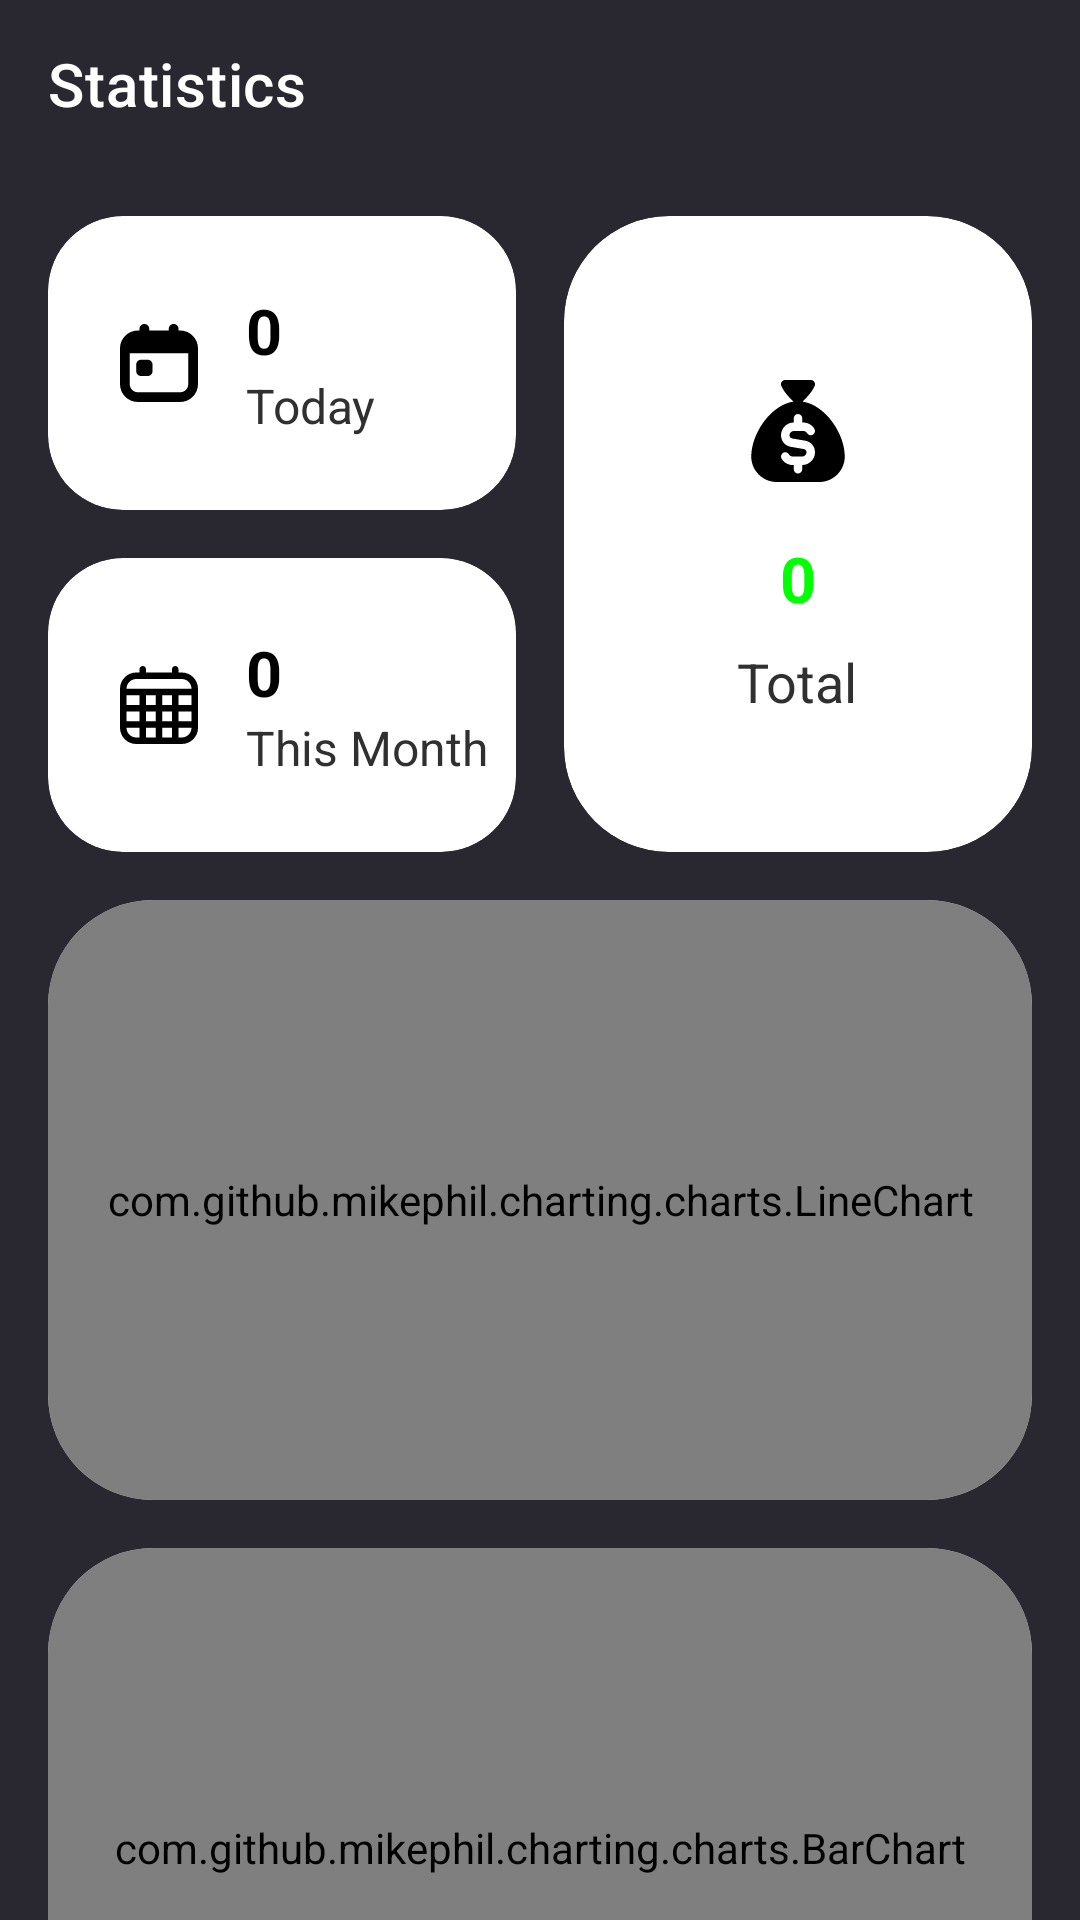

Android layout source for this screen:
<!-- AndroidManifest.xml: application theme Theme.PriceFall -->
<!-- res/layout/fragment_seller_statistics.xml -->
<?xml version="1.0" encoding="utf-8"?>
<androidx.core.widget.NestedScrollView xmlns:android="http://schemas.android.com/apk/res/android"
    xmlns:app="http://schemas.android.com/apk/res-auto"
    xmlns:tools="http://schemas.android.com/tools"
    android:id="@+id/scroll"
    android:layout_width="match_parent"
    android:layout_height="match_parent"
    android:animateLayoutChanges="true"
    android:background="@color/colorBackground"
    android:clickable="true"
    android:focusable="true"
    tools:context=".ui.fragments.seller.sales.SellerStatisticsFragment">

    <androidx.constraintlayout.widget.ConstraintLayout
        android:layout_width="match_parent"
        android:layout_height="wrap_content"
        android:paddingBottom="120dp">

        <androidx.appcompat.widget.Toolbar
            android:id="@+id/toolbar"
            app:layout_constraintTop_toTopOf="parent"
            android:layout_width="match_parent"
            android:layout_height="wrap_content"
            app:title="Statistics"
            app:titleTextColor="@color/white"/>


        <View
            android:id="@+id/center_view"
            android:layout_width="16dp"
            android:layout_height="16dp"
            app:layout_constraintEnd_toEndOf="parent"
            app:layout_constraintStart_toStartOf="parent"
            app:layout_constraintTop_toTopOf="parent" />

        <com.google.android.material.card.MaterialCardView
            android:id="@+id/total_money_card"
            android:layout_width="0dp"
            android:layout_height="0dp"
            android:layout_marginTop="16dp"
            android:layout_marginEnd="16dp"
            app:cardBackgroundColor="@color/white"
            app:cardCornerRadius="35dp"
            app:cardElevation="0dp"
            app:layout_constraintBottom_toBottomOf="@id/this_month_money_card"
            app:layout_constraintEnd_toEndOf="parent"
            app:layout_constraintStart_toEndOf="@id/center_view"
            app:layout_constraintTop_toBottomOf="@id/toolbar">

            <LinearLayout
                android:layout_width="match_parent"
                android:layout_height="wrap_content"
                android:layout_gravity="center"
                android:orientation="vertical"
                android:paddingHorizontal="16dp">

                <ImageView
                    android:layout_width="54dp"
                    android:layout_height="54dp"
                    android:layout_gravity="center"
                    android:background="@drawable/background_shimmer_circle"
                    android:backgroundTint="@color/white"
                    android:padding="10dp"
                    android:src="@drawable/ic_money" />

                <TextView
                    android:id="@+id/total_money_num"
                    android:layout_width="match_parent"
                    android:layout_height="wrap_content"
                    android:layout_gravity="center"
                    android:layout_marginTop="8dp"
                    android:autoSizeTextType="uniform"
                    android:gravity="center"
                    android:maxLines="1"
                    android:text="@string/zero"
                    android:textStyle="bold"
                    android:textColor="@color/colorPrimary"
                    android:textSize="21sp"
                    tools:text="$46,982" />

                <TextView
                    android:layout_width="wrap_content"
                    android:layout_height="wrap_content"
                    android:layout_gravity="center"
                    android:layout_marginTop="8dp"
                    android:text="@string/total"
                    android:textColor="@color/dark"
                    android:textSize="18sp" />

            </LinearLayout>

        </com.google.android.material.card.MaterialCardView>

        <com.google.android.material.card.MaterialCardView
            android:id="@+id/today_money_card"
            android:layout_width="0dp"
            android:layout_height="wrap_content"
            android:layout_marginStart="16dp"
            android:layout_marginTop="16dp"
            app:cardCornerRadius="25dp"
            app:cardElevation="0dp"
            app:contentPaddingBottom="24dp"
            app:contentPaddingTop="24dp"
            app:layout_constraintEnd_toStartOf="@id/center_view"
            app:layout_constraintStart_toStartOf="parent"
            app:layout_constraintTop_toBottomOf="@id/toolbar">

            <LinearLayout
                android:layout_width="match_parent"
                android:layout_height="match_parent"
                android:orientation="horizontal">

                <ImageView
                    android:layout_width="42dp"
                    android:layout_height="42dp"
                    android:layout_gravity="center_vertical"
                    android:layout_marginStart="16dp"
                    android:background="@drawable/background_shimmer_circle"
                    android:backgroundTint="@color/white"
                    android:padding="8dp"
                    android:src="@drawable/ic_day" />

                <LinearLayout
                    android:layout_width="match_parent"
                    android:layout_height="wrap_content"
                    android:layout_gravity="center"
                    android:layout_marginStart="8dp"
                    android:orientation="vertical">

                    <TextView
                        android:id="@+id/today_money_num"
                        android:layout_width="match_parent"
                        android:layout_height="wrap_content"
                        android:autoSizeTextType="uniform"
                        android:maxLines="1"
                        android:textStyle="bold"
                        android:text="@string/zero"
                        android:textColor="@color/black"
                        android:textSize="21sp"
                        tools:text="$982" />

                    <TextView
                        android:layout_width="wrap_content"
                        android:layout_height="wrap_content"
                        android:text="@string/today"
                        android:textColor="@color/dark"
                        android:textSize="16sp" />

                </LinearLayout>
            </LinearLayout>
        </com.google.android.material.card.MaterialCardView>

        <com.google.android.material.card.MaterialCardView
            android:id="@+id/this_month_money_card"
            android:layout_width="0dp"
            android:layout_height="wrap_content"
            android:layout_marginTop="16dp"
            app:cardCornerRadius="25dp"
            app:cardElevation="0dp"
            app:contentPaddingBottom="24dp"
            app:contentPaddingTop="24dp"
            app:layout_constraintEnd_toEndOf="@id/today_money_card"
            app:layout_constraintStart_toStartOf="@id/today_money_card"
            app:layout_constraintTop_toBottomOf="@id/today_money_card">

            <LinearLayout
                android:layout_width="match_parent"
                android:layout_height="match_parent"
                android:orientation="horizontal">

                <ImageView
                    android:layout_width="42dp"
                    android:layout_height="42dp"
                    android:layout_gravity="center_vertical"
                    android:layout_marginStart="16dp"
                    android:background="@drawable/background_shimmer_circle"
                    android:backgroundTint="@color/white"
                    android:padding="8dp"
                    android:src="@drawable/ic_months" />

                <LinearLayout
                    android:layout_width="match_parent"
                    android:layout_height="wrap_content"
                    android:layout_gravity="center"
                    android:layout_marginStart="8dp"
                    android:orientation="vertical">

                    <TextView
                        android:id="@+id/this_month_money_num"
                        android:layout_width="match_parent"
                        android:layout_height="wrap_content"
                        android:autoSizeTextType="uniform"
                        android:maxLines="1"
                        android:textStyle="bold"
                        android:text="@string/zero"
                        android:textColor="@color/black"
                        android:textSize="21sp"
                        tools:text="$6,982" />

                    <TextView
                        android:layout_width="wrap_content"
                        android:layout_height="wrap_content"
                        android:text="@string/this_month"
                        android:textColor="@color/dark"
                        android:textSize="16sp" />

                </LinearLayout>
            </LinearLayout>
        </com.google.android.material.card.MaterialCardView>


        <com.google.android.material.card.MaterialCardView
            android:id="@+id/total_income_chart_card"
            android:layout_width="match_parent"
            android:layout_height="wrap_content"
            android:layout_margin="16dp"
            app:cardCornerRadius="35dp"
            app:cardElevation="0dp"
            app:layout_constraintTop_toBottomOf="@id/this_month_money_card">

            <com.github.mikephil.charting.charts.LineChart
                android:id="@+id/total_income_chart"
                android:layout_width="match_parent"
                android:layout_height="200dp" />

            <com.github.mikephil.charting.charts.BarChart
                android:id="@+id/total_income_bar_chart"
                android:layout_width="match_parent"
                android:layout_height="200dp"
                android:visibility="gone" />

        </com.google.android.material.card.MaterialCardView>
        <com.google.android.material.card.MaterialCardView
            android:id="@+id/auctions_chart_card"
            android:layout_width="match_parent"
            android:layout_height="wrap_content"
            android:layout_margin="16dp"
            app:cardCornerRadius="35dp"
            app:cardElevation="0dp"
            app:layout_constraintTop_toBottomOf="@id/total_income_chart_card">

            <com.github.mikephil.charting.charts.BarChart
                android:id="@+id/auctions_chart_bar_chart"
                android:layout_width="match_parent"
                android:layout_height="200dp"/>

        </com.google.android.material.card.MaterialCardView>

    </androidx.constraintlayout.widget.ConstraintLayout>

</androidx.core.widget.NestedScrollView>
<!-- resources referenced by this layout -->
<resources>
  <color name="black">#FF000000</color>
  <color name="colorBackground">#292830</color>
  <color name="colorPrimary">#01ff01</color>
  <color name="dark">#FF303030</color>
  <color name="white">#FFFFFFFF</color>
  <!-- drawable background_shimmer_circle (drawable) -->
  <?xml version="1.0" encoding="utf-8"?>
  <shape xmlns:android="http://schemas.android.com/apk/res/android"
      android:shape="oval">
  
  
      <solid android:color="@color/shimmer"/>
  
      <size
          android:width="42dp"
          android:height="42dp" />
  </shape>
  <!-- drawable ic_day (drawable) -->
  <vector xmlns:android="http://schemas.android.com/apk/res/android"
      android:width="24dp"
      android:height="24dp"
      android:tint="@color/black"
      android:viewportWidth="24"
      android:viewportHeight="24">
      <path
          android:fillColor="@android:color/white"
          android:pathData="m18.5,2h-.5v-.5c0-.829-.672-1.5-1.5-1.5s-1.5.671-1.5,1.5v.5h-6v-.5c0-.829-.672-1.5-1.5-1.5s-1.5.671-1.5,1.5v.5h-.5C2.468,2,0,4.467,0,7.5v11c0,3.033,2.468,5.5,5.5,5.5h13c3.032,0,5.5-2.467,5.5-5.5V7.5c0-3.033-2.468-5.5-5.5-5.5Zm0,19H5.5c-1.379,0-2.5-1.122-2.5-2.5v-9.5h18v9.5c0,1.378-1.121,2.5-2.5,2.5Zm-8.5-8.5v2c0,.828-.672,1.5-1.5,1.5h-2c-.828,0-1.5-.672-1.5-1.5v-2c0-.828.672-1.5,1.5-1.5h2c.828,0,1.5.672,1.5,1.5Z" />
  </vector>
  <!-- drawable ic_months (drawable) -->
  <vector xmlns:android="http://schemas.android.com/apk/res/android"
      android:width="24dp"
      android:height="24dp"
      android:tint="@color/black"
      android:viewportWidth="24"
      android:viewportHeight="24">
      <path
          android:fillColor="@android:color/white"
          android:pathData="M19,2h-1V1c0-.55-.45-1-1-1s-1,.45-1,1v1H8V1c0-.55-.45-1-1-1s-1,.45-1,1v1h-1C2.24,2,0,4.24,0,7v12c0,2.76,2.24,5,5,5h14c2.76,0,5-2.24,5-5V7c0-2.76-2.24-5-5-5Zm-8,7v3h-3v-3h3Zm5,0v3h-3v-3h3Zm6,0v3h-4v-3h4ZM6,12H2v-3H6v3Zm-4,2H6v3H2v-3Zm6,0h3v3h-3v-3Zm3,5v3h-3v-3h3Zm2,0h3v3h-3v-3Zm0-2v-3h3v3h-3Zm5-3h4v3h-4v-3ZM5,4h14c1.65,0,3,1.35,3,3H2c0-1.65,1.35-3,3-3Zm-3,15H6v3h-1c-1.65,0-3-1.35-3-3Zm17,3h-1v-3h4c0,1.65-1.35,3-3,3Z" />
  </vector>
  <string name="this_month">This Month</string>
  <string name="today">Today</string>
  <string name="total">Total</string>
  <string name="zero">0</string>
  <style name="Theme.PriceFall" parent="Theme.MaterialComponents.DayNight.NoActionBar">
          
          <item name="colorPrimary">@color/colorPrimary</item>
          <item name="colorPrimaryVariant">@color/colorPrimaryVariant</item>
          <item name="colorOnPrimary">@color/white</item>
          
          <item name="colorSecondary">@color/colorSecondary</item>
          <item name="colorSecondaryVariant">@color/colorPrimaryVariant</item>
          <item name="colorOnSecondary">@color/black</item>
          
          <item name="android:statusBarColor">@color/colorBackground</item>
      </style>
  <color name="shimmer">#EEE7E7E7</color>
  <color name="colorPrimaryVariant">#27702A</color>
  <color name="colorSecondary">#4CAF50</color>
</resources>
